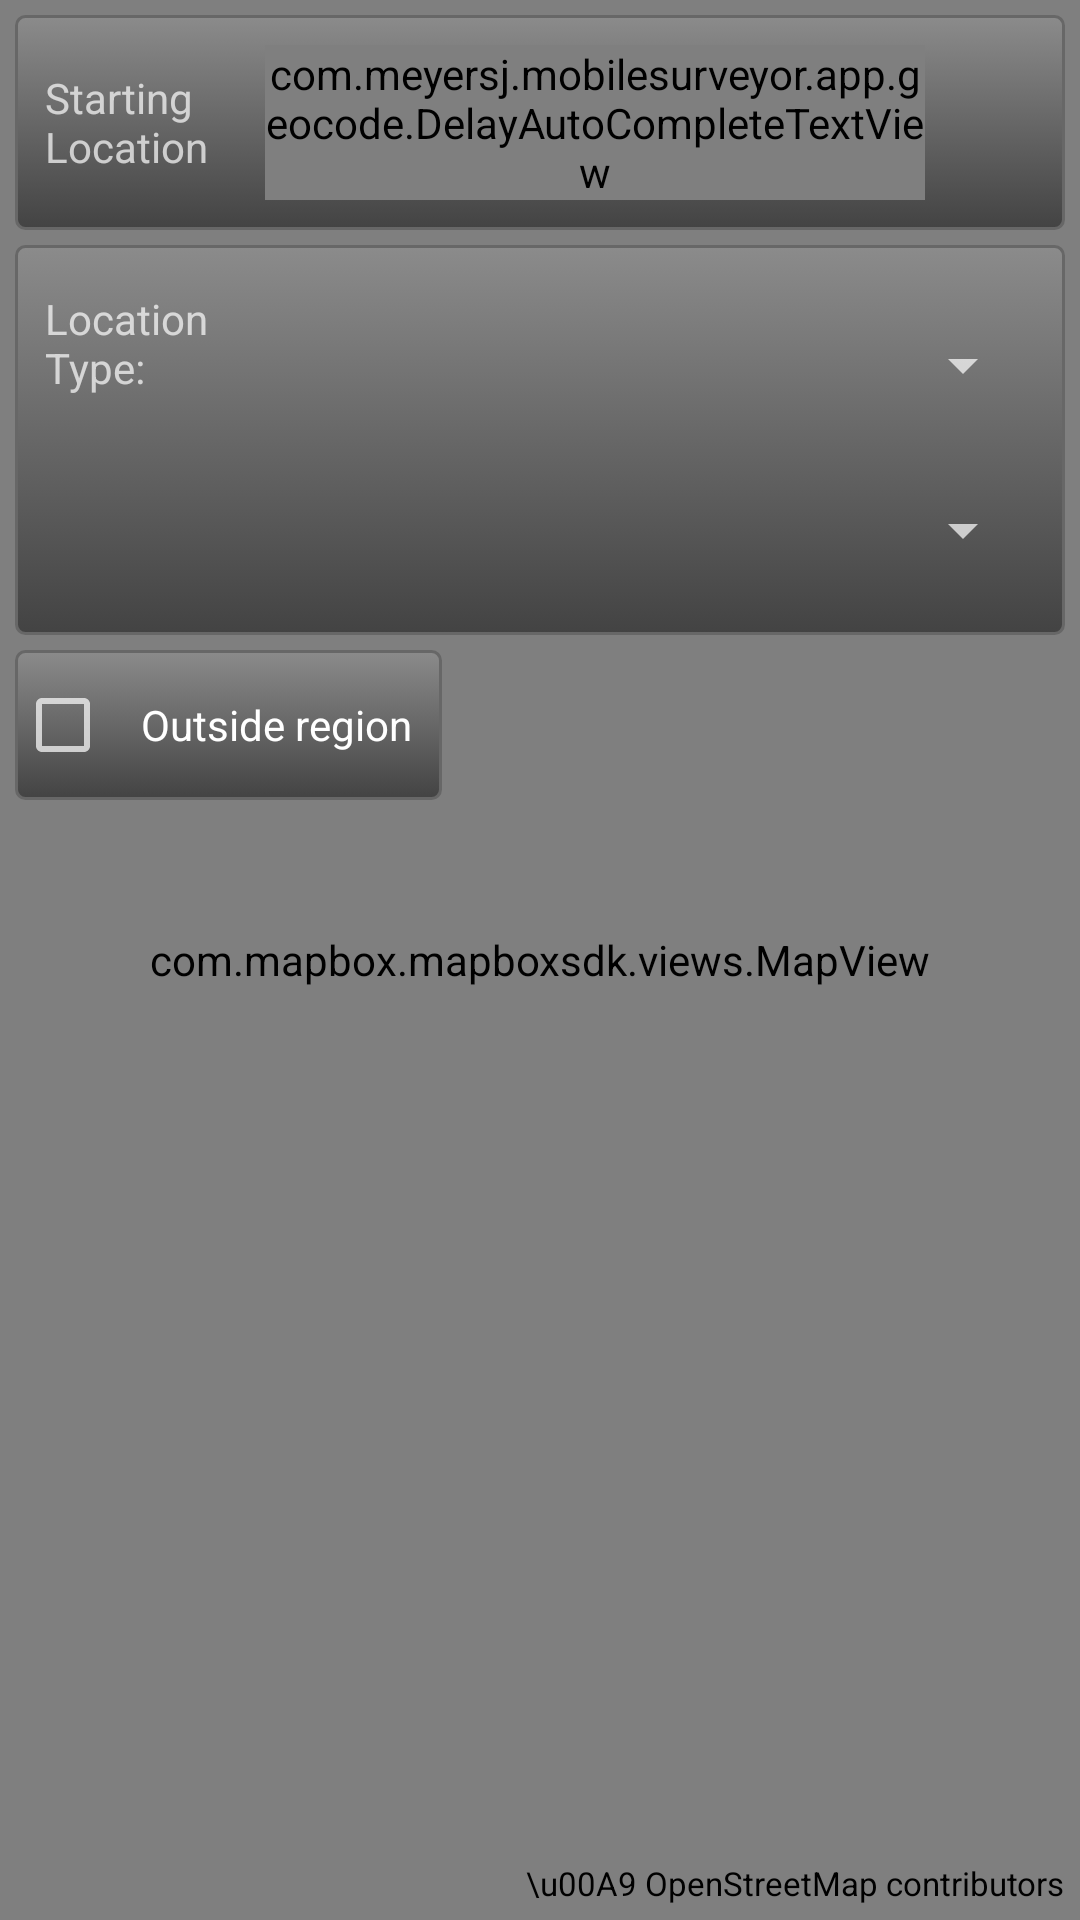

Here is an Android app screen rendered from its layout file. Give the layout XML and the strings, colors and styles it references.
<!-- AndroidManifest.xml: activity theme Theme.AppCompat -->
<!-- res/layout/fragment_pick_location.xml -->
<RelativeLayout xmlns:android="http://schemas.android.com/apk/res/android"
    xmlns:tools="http://schemas.android.com/tools"
    android:orientation="vertical"
    android:layout_width="match_parent"
    android:layout_height="match_parent"
    tools:context="com.test.test.app.MainActivity">

    <com.mapbox.mapboxsdk.views.MapView
        android:id="@+id/mapview"
        android:layout_width="match_parent"
        android:layout_height="match_parent"/>

    <RelativeLayout xmlns:android="http://schemas.android.com/apk/res/android"
        android:layout_width="match_parent"
        android:layout_height="match_parent"
        android:layout_margin="5dp">

        <include layout="@layout/geocode_widget_layout"></include>

        <LinearLayout
            android:id="@+id/survey_questions_layout"
            android:layout_below="@id/top_layout"
            android:background="@drawable/shape_rect_grey_fade_round_all"
            android:layout_marginTop="5dp"
            android:padding="10dp"
            android:layout_width="fill_parent"
            android:layout_height="wrap_content"
            android:orientation="vertical">

            <LinearLayout
                android:orientation="horizontal"
                android:layout_width="match_parent"
                android:layout_height="50dp"
                android:layout_marginTop="5dp" >
                <TextView
                    android:text="Location Type:"
                    android:layout_width="0dp"
                    android:layout_height="fill_parent"
                    android:layout_gravity="start|center_vertical"
                    android:layout_weight="2"/>
                <Spinner
                    android:id="@+id/location_type_spinner"
                    android:layout_width="0dp"
                    android:layout_height="fill_parent"
                    android:layout_gravity="center|center_vertical"
                    android:layout_weight="7"/>
            </LinearLayout>

            <LinearLayout
                android:orientation="horizontal"
                android:layout_width="match_parent"
                android:layout_height="50dp"
                android:layout_marginTop="5dp">
                <TextView
                    android:id="@+id/mode_spinner_text"
                    android:layout_width="0dp"
                    android:layout_height="fill_parent"
                    android:layout_gravity="start|center_vertical"
                    android:layout_weight="2"/>
                <Spinner
                    android:id="@+id/mode_spinner"
                    android:layout_width="0dp"
                    android:layout_height="fill_parent"
                    android:layout_gravity="center"
                    android:layout_weight="7"/>
            </LinearLayout>

        </LinearLayout>

        <LinearLayout
            android:id="@+id/focus"
            android:layout_below="@id/survey_questions_layout"

            android:layout_marginTop="5dp"
            android:layout_width="fill_parent"
            android:layout_height="wrap_content"
            android:orientation="vertical">

            <RelativeLayout
                android:orientation="horizontal"
                android:layout_width="match_parent"
                android:layout_height="50dp">

                <CheckBox
                    android:id="@+id/region"
                    android:padding="10dp"
                    android:background="@drawable/shape_rect_grey_fade_round_all"
                    android:layout_alignParentLeft="true"
                    android:layout_centerVertical="true"
                    android:layout_width="wrap_content"
                    android:layout_height="fill_parent"
                    android:text="Outside region" />

            </RelativeLayout>


        </LinearLayout>

        <TextView
            android:id="@+id/textView"
            android:layout_width="wrap_content"
            android:layout_height="wrap_content"
            android:text="\u00A9 OpenStreetMap contributors"
            android:textSize="11dp"
            android:textColor="@color/black"
            android:layout_alignParentRight="true"
            android:layout_alignParentBottom="true" />

    </RelativeLayout>

</RelativeLayout>
<!-- res/layout/geocode_widget_layout.xml (included above) -->
<?xml version="1.0" encoding="utf-8"?>
<LinearLayout xmlns:android="http://schemas.android.com/apk/res/android"
    android:id="@+id/top_layout"
    android:layout_width="fill_parent"
    android:layout_height="wrap_content"
    android:orientation="horizontal"
    android:padding="10dp"
    android:background="@drawable/shape_rect_grey_fade_round_all"
    android:gravity="top" >

    <TextView
        android:id="@+id/mode_desc"
        android:text="Starting Location"
        android:layout_width="0dp"
        android:layout_weight="2"
        android:layout_gravity="start|center_vertical"
        android:layout_height="wrap_content" />


    <com.meyersj.mobilesurveyor.app.geocode.DelayAutoCompleteTextView
        android:id="@+id/geocode_input"
        android:inputType="textNoSuggestions"
        android:layout_width="0dp"
        android:dropDownWidth="fill_parent"
        android:layout_weight="6"
        android:layout_height="wrap_content"
        android:hint="Enter Address or Location"
        android:textColor="@color/white"
        android:background="#00FFFFFF"/>

    <RelativeLayout
        android:layout_width="0dp"
        android:layout_height="wrap_content"
        android:layout_weight="1">

        <ImageButton
            android:id="@+id/clear_text"
            android:layout_width="wrap_content"
            android:layout_height="wrap_content"
            android:src="@drawable/clear_text"
            android:padding="5dp"
            android:layout_alignParentRight="true"
            android:background="#00FFFFFF"
            android:visibility="visible"/>

    </RelativeLayout>

</LinearLayout>
<!-- resources referenced by this layout -->
<resources>
  <color name="black">#ff000000</color>
  <color name="white">#ffffffff</color>
  <!-- drawable shape_rect_grey_fade_round_all (drawable) -->
  <?xml version="1.0" encoding="utf-8"?>
  <selector xmlns:android="http://schemas.android.com/apk/res/android">
  
      <item android:state_pressed="true" >
          <shape>
              <gradient
                  android:startColor="#ffd0d0d0"
                  android:endColor="#ffb4b4b4"
                  android:angle="270" />
              <stroke
                  android:width="1dp"
                  android:color="@color/black_light_light" />
              <corners
                  android:radius="3dp" />
          </shape>
      </item>
  
  
      <item>
          <shape>
              <gradient
                  android:startColor="#ff8b8b8b"
                  android:endColor="#ff434343"
                  android:angle="270" />
              <stroke
                  android:width="1dp"
                  android:color="@color/black_light_light" />
              <corners
                  android:radius="3dp" />
  
          </shape>
      </item>
  
  </selector>
  <color name="black_light_light">#ff676767</color>
</resources>
